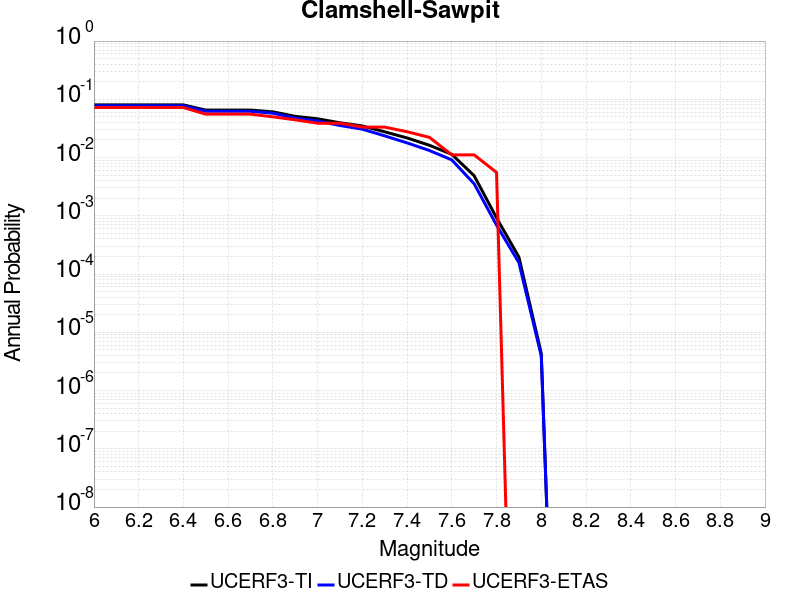

The table this chart was drawn from, first rows:
Magnitude, UCERF3-TI Prob, UCERF3-TD Prob, UCERF3-ETAS Prob
6.0, 0.08017, 0.07768, 0.07222
6.1, 0.08017, 0.07768, 0.07222
6.2, 0.08017, 0.07768, 0.07222
6.3, 0.08017, 0.07768, 0.07222
6.4, 0.08017, 0.07768, 0.07222
6.5, 0.06525, 0.06223, 0.05556
6.6, 0.06525, 0.06223, 0.05556
6.7, 0.06525, 0.06223, 0.05556
6.8, 0.06094, 0.05774, 0.05
6.9, 0.05102, 0.04736, 0.04444
7.0, 0.04629, 0.04244, 0.03889
7.1, 0.03956, 0.03551, 0.03889
7.2, 0.03488, 0.0307, 0.03333
7.3, 0.02766, 0.02358, 0.03333
7.4, 0.02172, 0.01786, 0.02778
7.5, 0.01625, 0.01321, 0.02222
7.6, 0.01137, 0.009119, 0.01111
7.7, 0.004868, 0.003544, 0.01111
7.8, 9.2258E-4, 6.9261884E-4, 0.005556
7.9, 1.957795E-4, 1.5655575E-4, 0.0
8.0, 4.3188215E-6, 3.9214888E-6, 0.0
